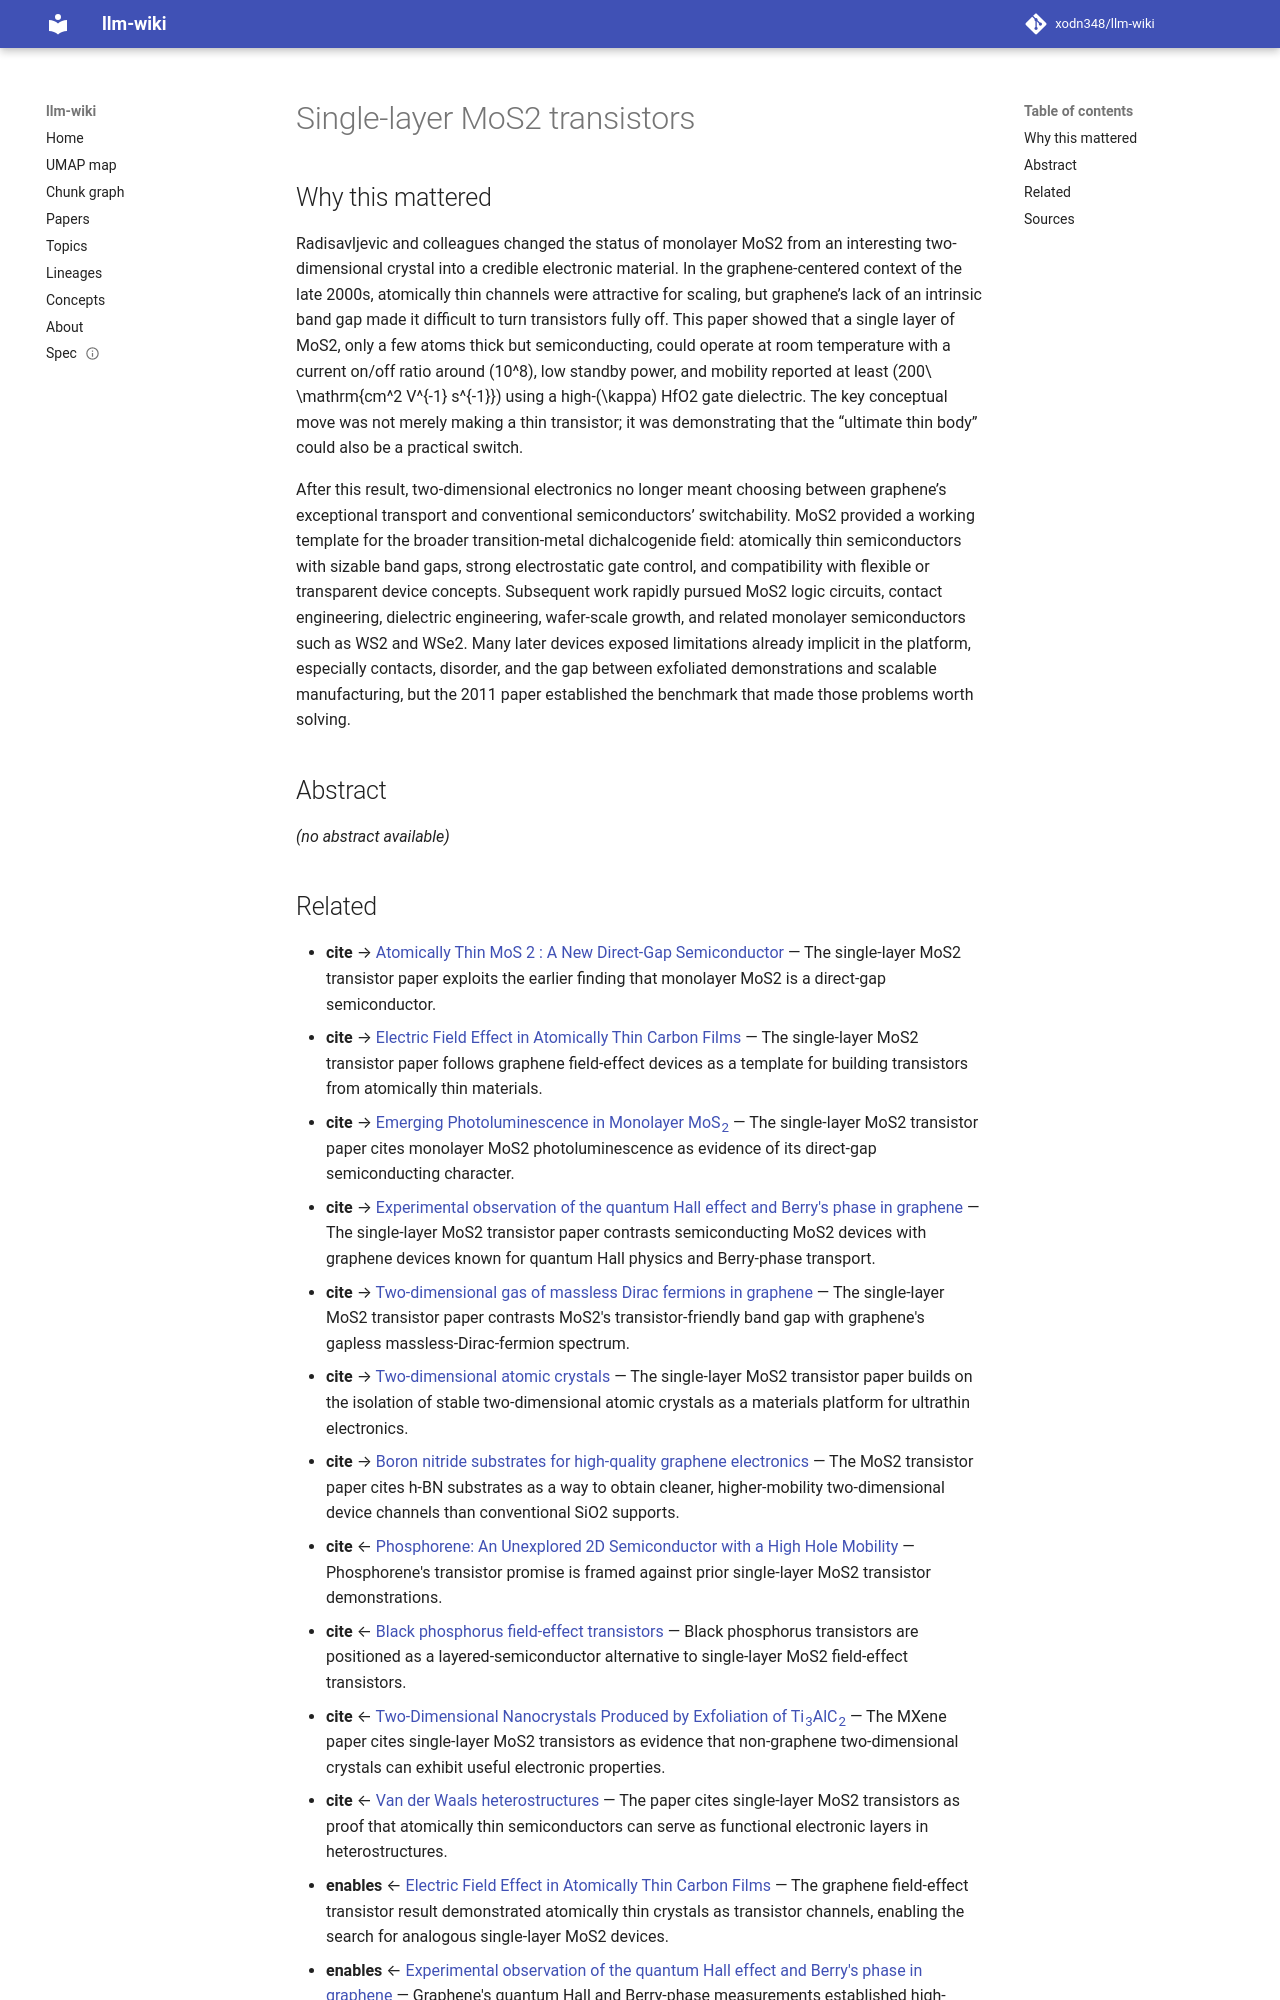

repository: xodn348/llm-wiki · page: paper/10_1038_nnano_2010_279/index.html · generator: mkdocs

---
title: Single-layer MoS2 transistors
doi: 10.1038/nnano.2010.279
openalex_id: https://openalex.org/W2021994802
year: 2011
venue: Nature Nanotechnology
authors: Branimir Radisavljevic, Aleksandra Rađenović, Jacopo Brivio, Valentina Giacometti,
  András Kis
citations: 14736
fleming_tier: true
concepts:
- Materials science
- Graphene
- Optoelectronics
- Band gap
- Transistor
- Monolayer
- Semiconductor
- Electron mobility
- Nanotechnology
- Silicon
---

# Single-layer MoS2 transistors

## Why this mattered

Radisavljevic and colleagues changed the status of monolayer MoS2 from an interesting two-dimensional crystal into a credible electronic material. In the graphene-centered context of the late 2000s, atomically thin channels were attractive for scaling, but graphene’s lack of an intrinsic band gap made it difficult to turn transistors fully off. This paper showed that a single layer of MoS2, only a few atoms thick but semiconducting, could operate at room temperature with a current on/off ratio around \(10^8\), low standby power, and mobility reported at least \(200\ \mathrm{cm^2 V^{-1} s^{-1}}\) using a high-\(\kappa\) HfO2 gate dielectric. The key conceptual move was not merely making a thin transistor; it was demonstrating that the “ultimate thin body” could also be a practical switch.

After this result, two-dimensional electronics no longer meant choosing between graphene’s exceptional transport and conventional semiconductors’ switchability. MoS2 provided a working template for the broader transition-metal dichalcogenide field: atomically thin semiconductors with sizable band gaps, strong electrostatic gate control, and compatibility with flexible or transparent device concepts. Subsequent work rapidly pursued MoS2 logic circuits, contact engineering, dielectric engineering, wafer-scale growth, and related monolayer semiconductors such as WS2 and WSe2. Many later devices exposed limitations already implicit in the platform, especially contacts, disorder, and the gap between exfoliated demonstrations and scalable manufacturing, but the 2011 paper established the benchmark that made those problems worth solving.

## Abstract

_(no abstract available)_
